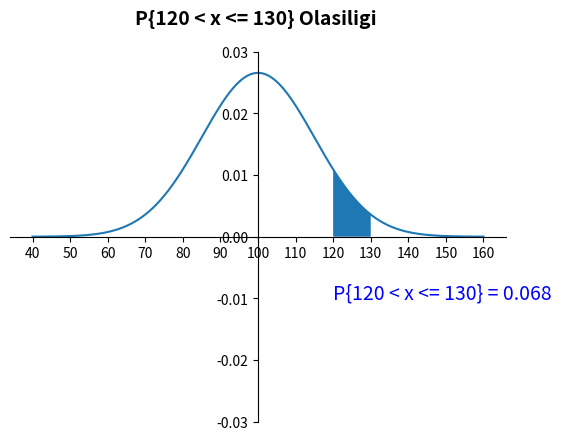

This chart was generated by the following Python code:
import statistics
import numpy as np

nd = statistics.NormalDist(100, 15)

result = nd.cdf(130) - nd.cdf(120)
print(result)

import matplotlib.pyplot as plt

plt.title('P{120 < x <= 130} Olasiligi ', pad=20, fontsize=14, fontweight='bold')
x = np.linspace(40, 160, 1000)
y = [nd.pdf(val) for val in x]

axis = plt.gca()
axis.set_ylim(-0.030, 0.030)
axis.spines['left'].set_position('center')
axis.spines['bottom'].set_position('center')
axis.spines['top'].set_color(None)
axis.spines['right'].set_color(None)

axis.set_xticks(range(40, 170, 10))

plt.plot(x, y)

x = np.linspace(120, 130, 100)
y = [nd.pdf(val) for val in x]

axis.fill_between(x, y)
plt.text(120, -0.01, f'P{{120 < x <= 130}} = {result:.3f}', color='blue', fontsize=14)

plt.show()